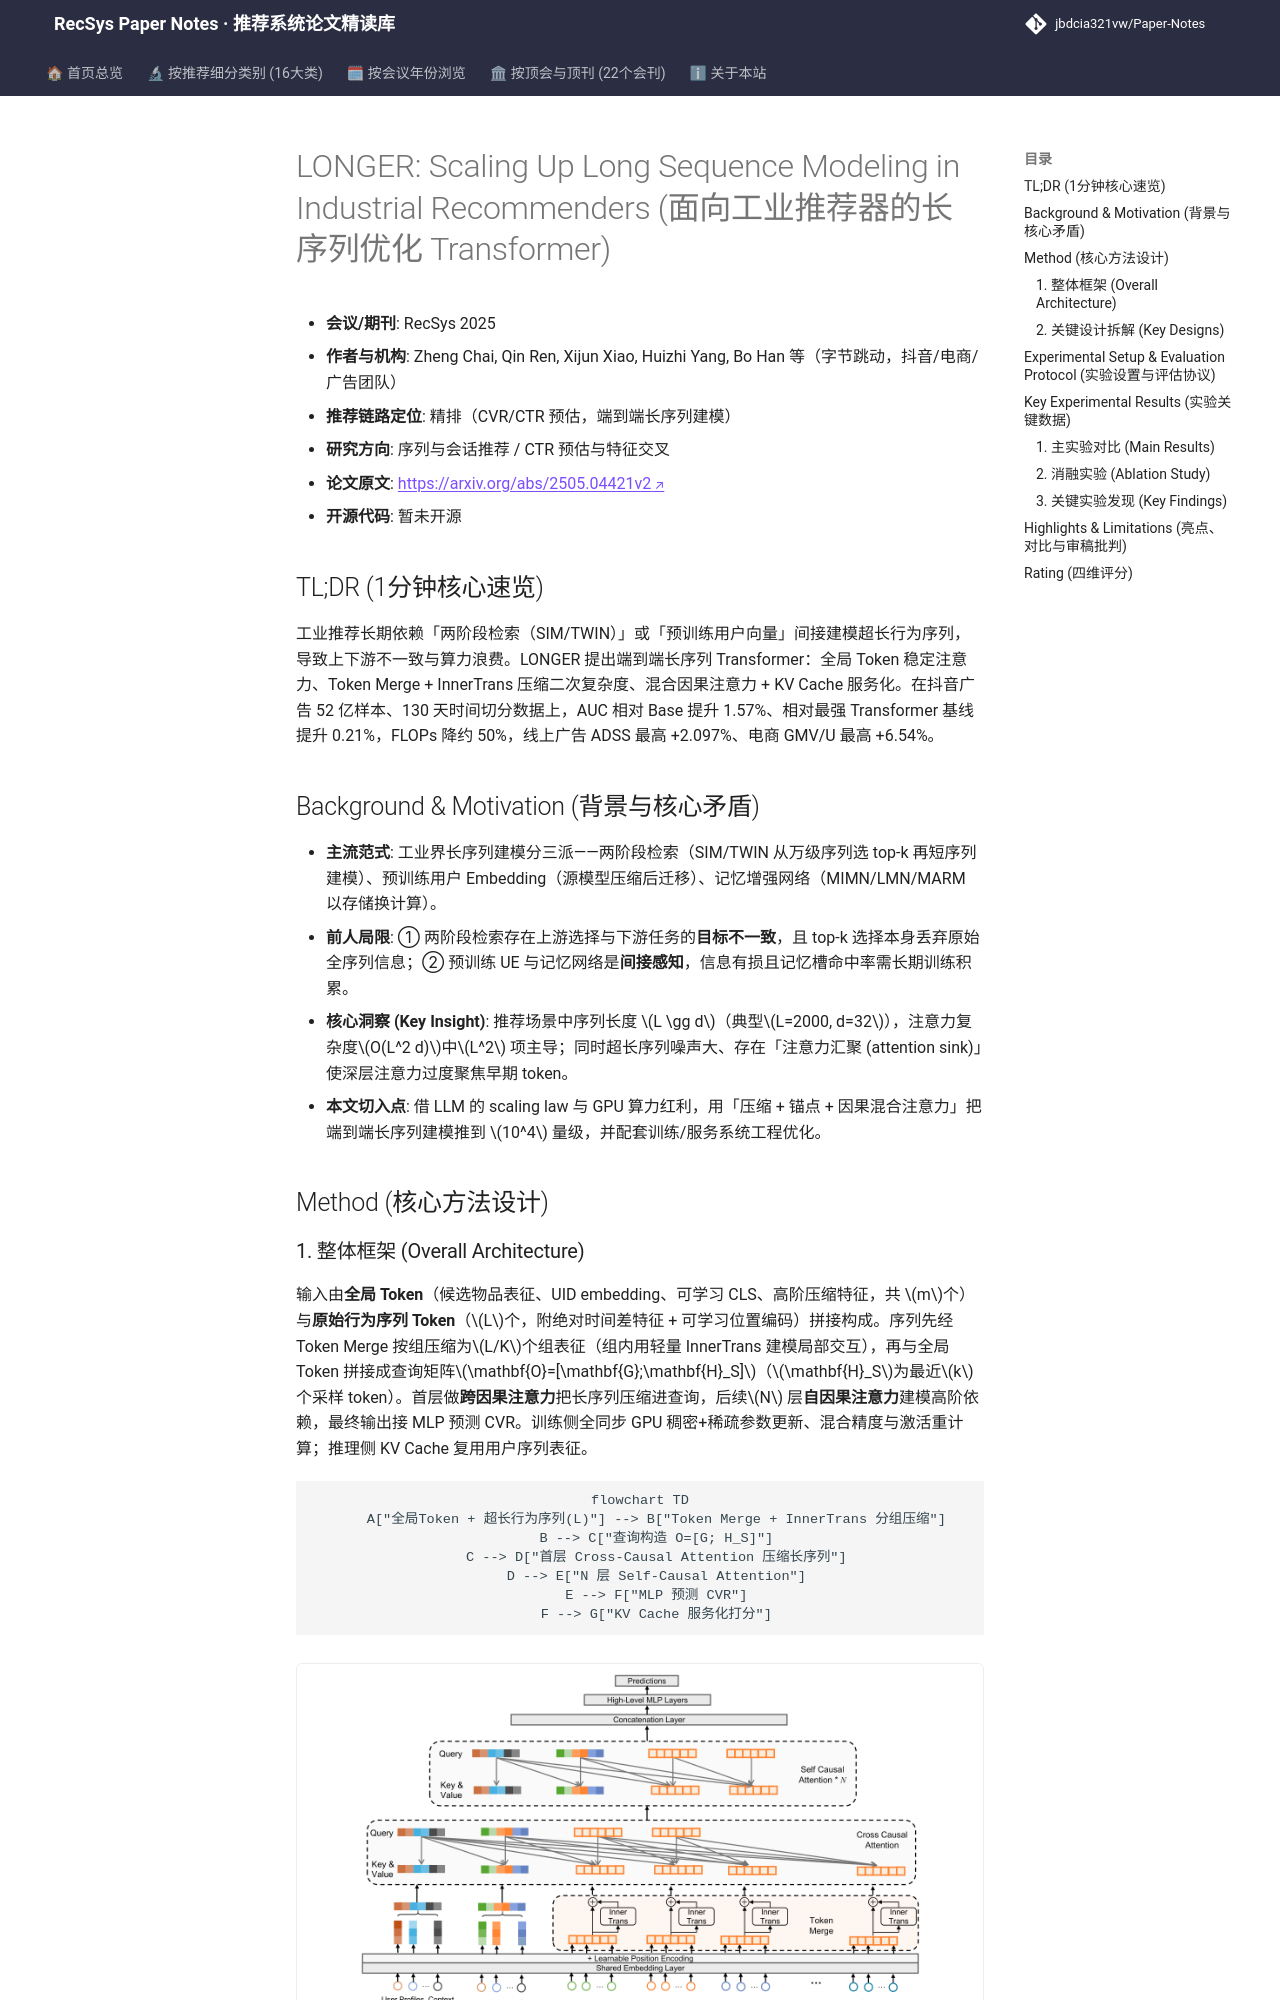

repository: jbdcia321vw/Paper-Notes · page: venues/RecSys/2026/sequential_rec/longer_scaling_up_long_sequence_modeling_in_industrial_recommenders/index.html · generator: mkdocs

---
title: "[Paper Note] LONGER: Scaling Up Long Sequence Modeling in Industrial Recommenders"
description: "[RecSys 2025][序列与会话推荐] 用全局Token+Token Merge+混合因果注意力把工业超长行为序列端到端建模推到1万长度，离线AUC+1.57%、线上广告与电商双场景显著提升。"
tags:
  - RecSys
  - 序列与会话推荐
  - 精排
  - 超长序列建模
  - Token Merge
  - KV Cache
date: 2026-11-13
venue: RecSys
year: 2026
paper_url: "https://arxiv.org/abs/2505.04421"
code_url: ""
categories:
  - sequential_rec
  - ctr_feature_interaction
---

# LONGER: Scaling Up Long Sequence Modeling in Industrial Recommenders (面向工业推荐器的长序列优化 Transformer)

- **会议/期刊**: RecSys 2025
- **作者与机构**: Zheng Chai, Qin Ren, Xijun Xiao, Huizhi Yang, Bo Han 等（字节跳动，抖音/电商/广告团队）
- **推荐链路定位**: 精排（CVR/CTR 预估，端到端长序列建模）
- **研究方向**: 序列与会话推荐 / CTR 预估与特征交叉
- **论文原文**: [https://arxiv.org/abs/2505.04421v2](https://arxiv.org/abs/2505.04421v2)
- **开源代码**: 暂未开源

## TL;DR (1分钟核心速览)

工业推荐长期依赖「两阶段检索（SIM/TWIN）」或「预训练用户向量」间接建模超长行为序列，导致上下游不一致与算力浪费。LONGER 提出端到端长序列 Transformer：全局 Token 稳定注意力、Token Merge + InnerTrans 压缩二次复杂度、混合因果注意力 + KV Cache 服务化。在抖音广告 52 亿样本、130 天时间切分数据上，AUC 相对 Base 提升 1.57%、相对最强 Transformer 基线提升 0.21%，FLOPs 降约 50%，线上广告 ADSS 最高 +2.097%、电商 GMV/U 最高 +6.54%。

## Background & Motivation (背景与核心矛盾)

- **主流范式**: 工业界长序列建模分三派——两阶段检索（SIM/TWIN 从万级序列选 top-k 再短序列建模）、预训练用户 Embedding（源模型压缩后迁移）、记忆增强网络（MIMN/LMN/MARM 以存储换计算）。
- **前人局限**: ① 两阶段检索存在上游选择与下游任务的**目标不一致**，且 top-k 选择本身丢弃原始全序列信息；② 预训练 UE 与记忆网络是**间接感知**，信息有损且记忆槽命中率需长期训练积累。
- **核心洞察 (Key Insight)**: 推荐场景中序列长度 $L \gg d$（典型$L=2000, d=32$），注意力复杂度$O(L^2 d)$中$L^2$ 项主导；同时超长序列噪声大、存在「注意力汇聚 (attention sink)」使深层注意力过度聚焦早期 token。
- **本文切入点**: 借 LLM 的 scaling law 与 GPU 算力红利，用「压缩 + 锚点 + 因果混合注意力」把端到端长序列建模推到 $10^4$ 量级，并配套训练/服务系统工程优化。

## Method (核心方法设计)

### 1. 整体框架 (Overall Architecture)

输入由**全局 Token**（候选物品表征、UID embedding、可学习 CLS、高阶压缩特征，共 $m$个）与**原始行为序列 Token**（$L$个，附绝对时间差特征 + 可学习位置编码）拼接构成。序列先经 Token Merge 按组压缩为$L/K$个组表征（组内用轻量 InnerTrans 建模局部交互），再与全局 Token 拼接成查询矩阵$\mathbf{O}=[\mathbf{G};\mathbf{H}_S]$（$\mathbf{H}_S$为最近$k$个采样 token）。首层做**跨因果注意力**把长序列压缩进查询，后续$N$ 层**自因果注意力**建模高阶依赖，最终输出接 MLP 预测 CVR。训练侧全同步 GPU 稠密+稀疏参数更新、混合精度与激活重计算；推理侧 KV Cache 复用用户序列表征。

```mermaid
flowchart TD
    A["全局Token + 超长行为序列(L)"] --> B["Token Merge + InnerTrans 分组压缩"]
    B --> C["查询构造 O=[G; H_S]"]
    C --> D["首层 Cross-Causal Attention 压缩长序列"]
    D --> E["N 层 Self-Causal Attention"]
    E --> F["MLP 预测 CVR"]
    F --> G["KV Cache 服务化打分"]
```

<figure class="paper-figure" markdown="span">
  ![图1：LONGER 模型架构。](../../../../assets/papers/2505.04421v2/figure_1.png)<figcaption>图1：LONGER 模型架构。</figcaption>
</figure>
